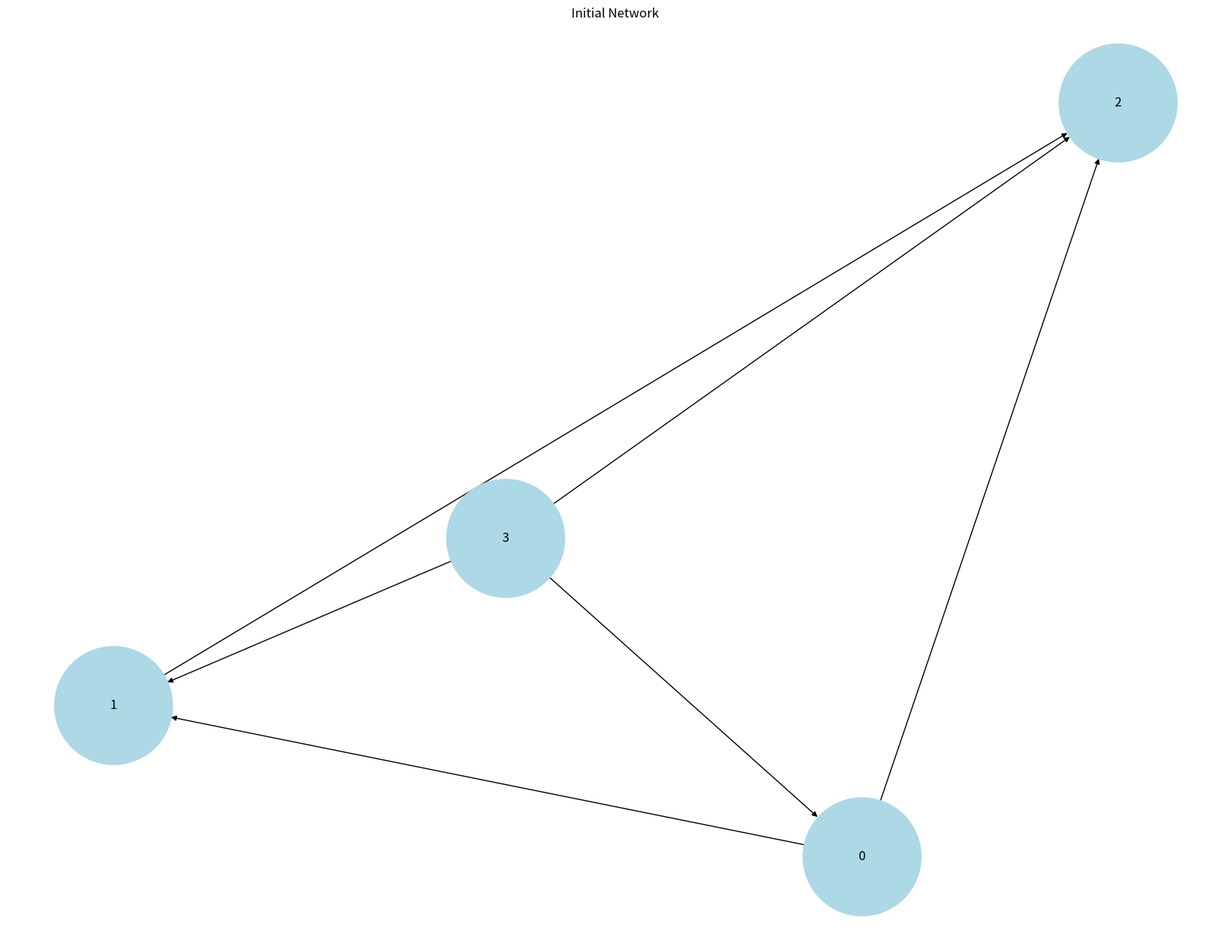

Python code for this plot: (Note: this script raises an exception after producing the figure.)
import numpy as np
import matplotlib.pyplot as plt
import networkx as nx

NUM_PAGES = 4
DAMPING_FACTOR = 0.85
NUM_ITERATIONS = 10

link_matrix = np.array([
    [0, 1, 1, 0],
    [0, 0, 1, 0],
    [0, 0, 0, 0],
    [1, 1, 1, 0]
])

G = nx.DiGraph(link_matrix)

layout = nx.spring_layout(G)
plt.figure(figsize=(16, 12))
node_size = 12500
node_color = 'lightblue'

nx.draw(G, with_labels=True, node_color=node_color, node_size = node_size)
plt.title("Initial Network")
plt.savefig(f"pagerank_images/{0}.png")

plt.show()


def compute_pagerank(link_matrix, num_iterations, damping_factor):
    N = link_matrix.shape[0]
    pageRank = np.ones(N) / N
    for _ in range(num_iterations):
        newPageRank = np.zeros(N)
        for i in range(N):
            for j in range(N):
                if link_matrix[j, i] > 0:
                    newPageRank[i] += damping_factor * pageRank[j] / np.sum(link_matrix[j, :])
            newPageRank[i] += (1.0 - damping_factor) / N
        pageRank = newPageRank
    return pageRank

def visualize_pagerank(link_matrix, pageRank, iteration):
    G = nx.DiGraph(link_matrix)
    layout = nx.spring_layout(G)
    plt.figure(figsize=(16, 12))
    node_size = [v * 50000 for v in pageRank]
    node_color = [(1.0 - v) * 20000 for v in pageRank]

    nx.draw(G, layout, with_labels=True, node_size=node_size, 
            node_color= node_color, alpha=0.7, edge_color='.4')
    plt.title(f"Iteration {iteration}: PageRank")

    plt.savefig(f"pagerank_images/{iteration}.png")
    
    plt.show()

for iteration in range(1, NUM_ITERATIONS + 1):
    pageRank = compute_pagerank(link_matrix, iteration, DAMPING_FACTOR)
    visualize_pagerank(link_matrix, pageRank, iteration)
